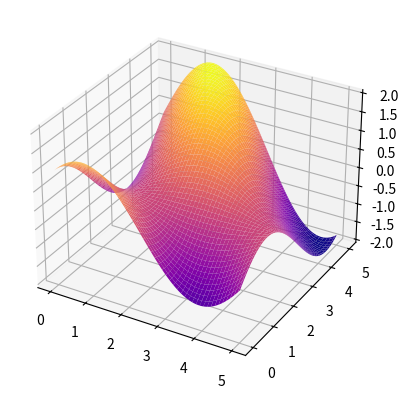

Generate this figure with matplotlib:
#!/usr/bin/env python3
import numpy as np
import matplotlib.pyplot as plt
from mpl_toolkits.mplot3d import Axes3D
def f(x, y): return np.sin(x) + np.cos(x+y)


X = np.linspace(0, 5, 100)
Y = np.linspace(0, 5, 100)
X, Y = np.meshgrid(X, Y)
Z = f(X, Y)
ax = plt.axes(projection='3d')
ax.plot_surface(X, Y, Z, cmap="plasma")
plt.show()
